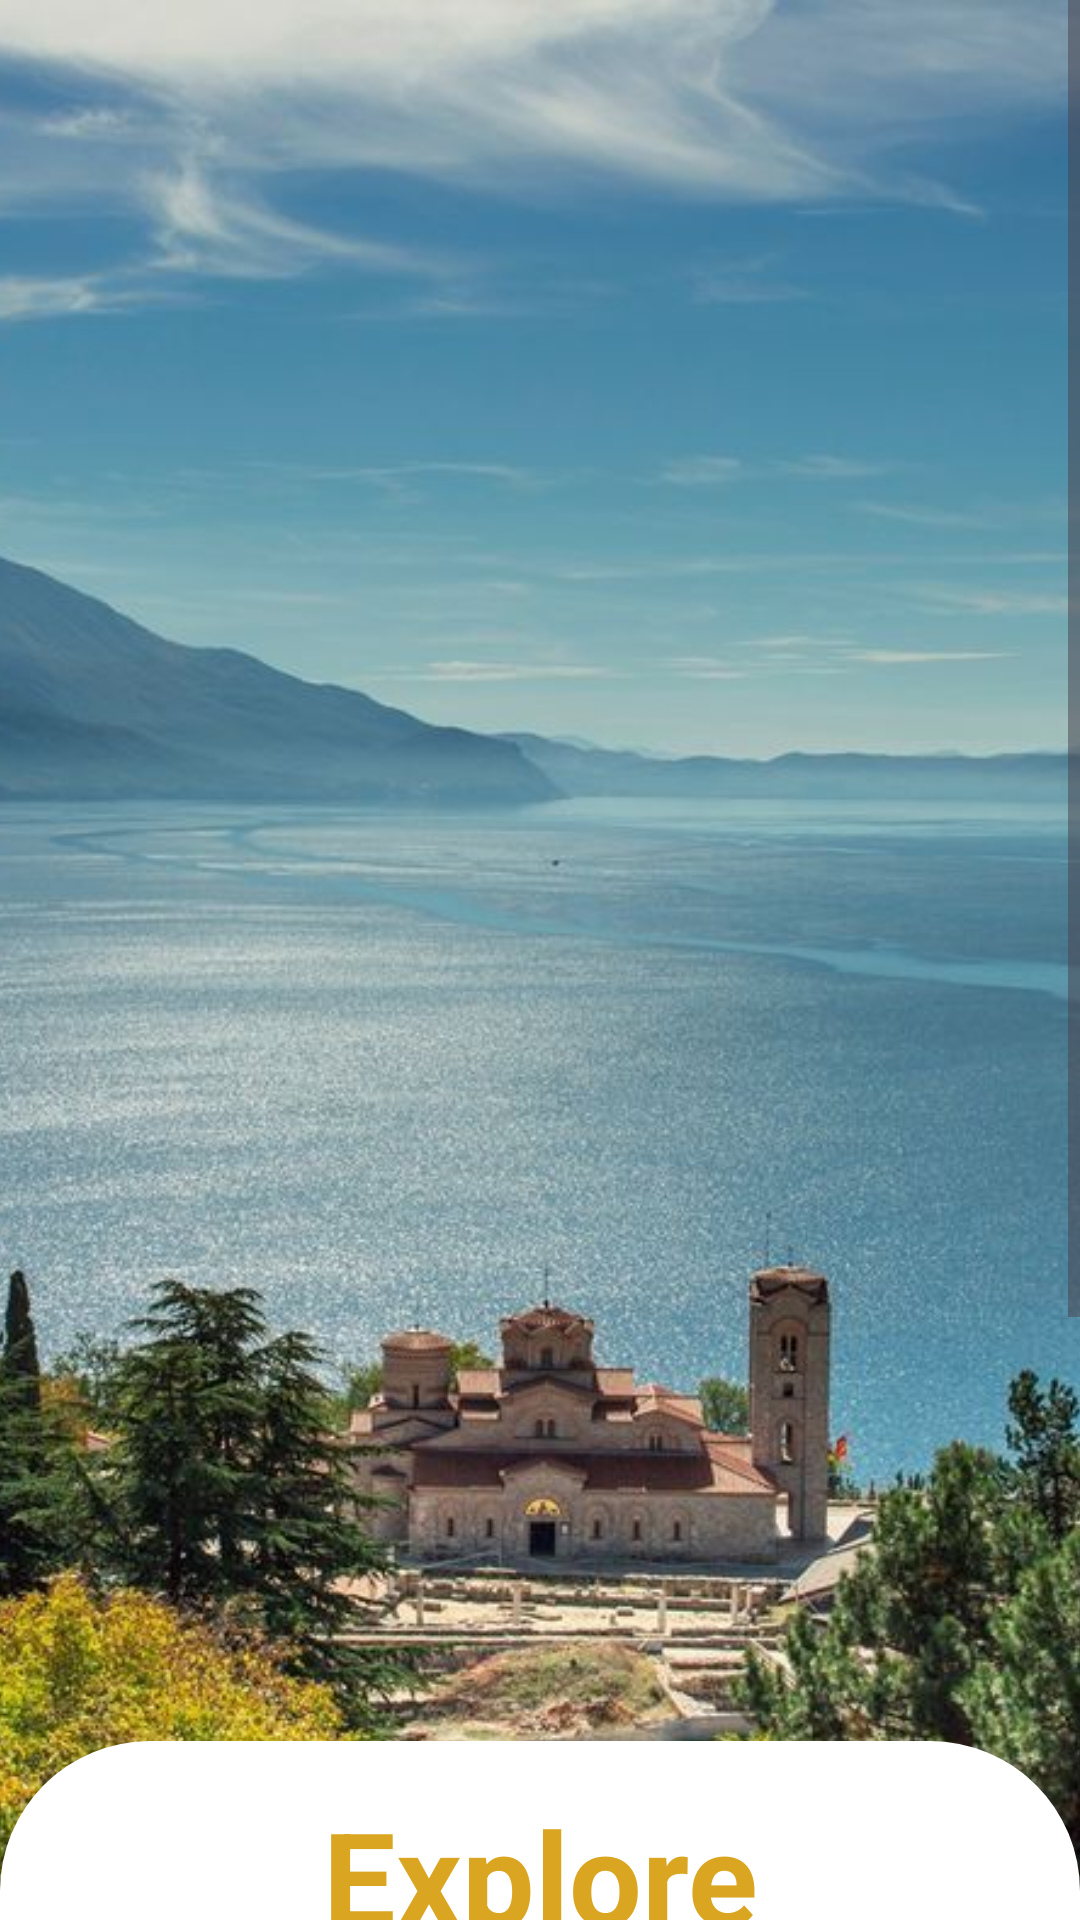

Layout XML and referenced resources for this Android screen:
<!-- AndroidManifest.xml: application theme Theme.LocaList -->
<!-- res/layout/fragment_intro.xml -->
<?xml version="1.0" encoding="utf-8"?>
<ScrollView xmlns:android="http://schemas.android.com/apk/res/android"
    xmlns:app="http://schemas.android.com/apk/res-auto"
    xmlns:tools="http://schemas.android.com/tools"
    android:layout_width="match_parent"
    android:layout_height="match_parent"
    android:background="@color/white">

    <LinearLayout
        android:layout_width="match_parent"
        android:layout_height="wrap_content"
        android:orientation="vertical">

        <androidx.constraintlayout.widget.ConstraintLayout
            android:layout_width="match_parent"
            android:layout_height="wrap_content">

            <ImageView
                android:id="@+id/imageView"
                android:layout_width="match_parent"
                android:layout_height="640dp"
                android:scaleType="centerCrop"
                app:layout_constraintEnd_toEndOf="parent"
                app:layout_constraintStart_toStartOf="parent"
                app:layout_constraintTop_toTopOf="parent"
                app:srcCompat="@drawable/background3" />

            <LinearLayout
                android:layout_width="match_parent"
                android:layout_height="match_parent"
                android:layout_marginTop="-60dp"
                android:background="@drawable/white_corners"
                android:orientation="vertical"
                app:layout_constraintEnd_toEndOf="parent"
                app:layout_constraintStart_toStartOf="parent"
                app:layout_constraintTop_toBottomOf="@+id/imageView">

                <TextView
                    android:id="@+id/title"
                    android:layout_width="match_parent"
                    android:layout_height="wrap_content"
                    android:layout_marginTop="16dp"
                    android:text="@string/explore_macedonia"
                    android:textAlignment="center"
                    android:textColor="@color/golden"
                    android:textSize="43sp"
                    android:textStyle="bold" />

                <TextView
                    android:id="@+id/subtitle"
                    android:layout_width="match_parent"
                    android:layout_height="wrap_content"
                    android:layout_marginTop="14dp"
                    android:text="@string/subtext"
                    android:textAlignment="center"
                    android:textColor="@color/cobaltBlue"
                    android:textSize="16sp" />

                <androidx.appcompat.widget.AppCompatButton
                    android:id="@+id/btn_get_started"
                    style="@android:style/Widget.Button"
                    android:layout_width="match_parent"
                    android:layout_height="wrap_content"
                    android:layout_marginHorizontal="32dp"
                    android:layout_marginTop="15dp"
                    android:background="@drawable/stroke_golden"
                    android:text="@string/getStarted"
                    android:textColor="#50660A"
                    android:textSize="20sp"
                    tools:layout_editor_absoluteX="32dp"
                    tools:layout_editor_absoluteY="320dp" />

                <androidx.appcompat.widget.AppCompatButton
                    android:id="@+id/login"
                    style="@android:style/Widget.Button"
                    android:layout_width="match_parent"
                    android:layout_height="wrap_content"
                    android:layout_marginHorizontal="32dp"
                    android:layout_marginVertical="16dp"
                    android:background="@drawable/moss_btn"
                    android:text="@string/loginBtnNow"
                    android:textColor="@color/white"
                    android:textSize="16sp"
                    tools:layout_editor_absoluteX="32dp"
                    tools:layout_editor_absoluteY="306dp" />
            </LinearLayout>

        </androidx.constraintlayout.widget.ConstraintLayout>

    </LinearLayout>
</ScrollView>
<!-- resources referenced by this layout -->
<resources>
  <color name="cobaltBlue">#0047ab</color>
  <color name="golden">#daa520</color>
  <color name="white">#FFFFFFFF</color>
  <!-- drawable background3: jpg bitmap (drawable-mdpi, 88177 bytes) -->
  <!-- drawable moss_btn (drawable) -->
  <?xml version="1.0" encoding="utf-8"?>
  <selector xmlns:android="http://schemas.android.com/apk/res/android">
      <item>
          <shape android:shape="rectangle">
              <solid android:color="@color/mossGreen"/>
              <corners android:radius="50dp"/>
              </shape>
      </item>
  </selector>
  <!-- drawable stroke_golden (drawable) -->
  <?xml version="1.0" encoding="utf-8"?>
  <selector xmlns:android="http://schemas.android.com/apk/res/android">
      <item>
          <shape android:shape="rectangle">
              <corners android:radius="50dp"/>
              <solid android:color="@color/golden"/>
              <stroke android:color="@color/mossGreen" android:width="1dp"/>
          </shape>
      </item>
  </selector>
  <!-- drawable white_corners (drawable) -->
  <?xml version="1.0" encoding="utf-8"?>
  <selector xmlns:android="http://schemas.android.com/apk/res/android">
      <item>
          <shape android:shape="rectangle">
              <corners android:topRightRadius="50dp"
                  android:topLeftRadius="50dp"/>
              <solid android:color="@color/white"/>
          </shape>
      </item>
  </selector>
  <string name="explore_macedonia">Explore Macedonia with us</string>
  <string name="getStarted">Get started</string>
  <string name="loginBtnNow">Login now</string>
  <string name="subtext">Discover the beauty of the little land</string>
  <style name="Theme.LocaList" parent="Base.Theme.LocaList" />
  <color name="mossGreen">#8a9a5b</color>
  <style name="Base.Theme.LocaList" parent="Theme.Material3.DayNight.NoActionBar">
          
          
      </style>
</resources>
